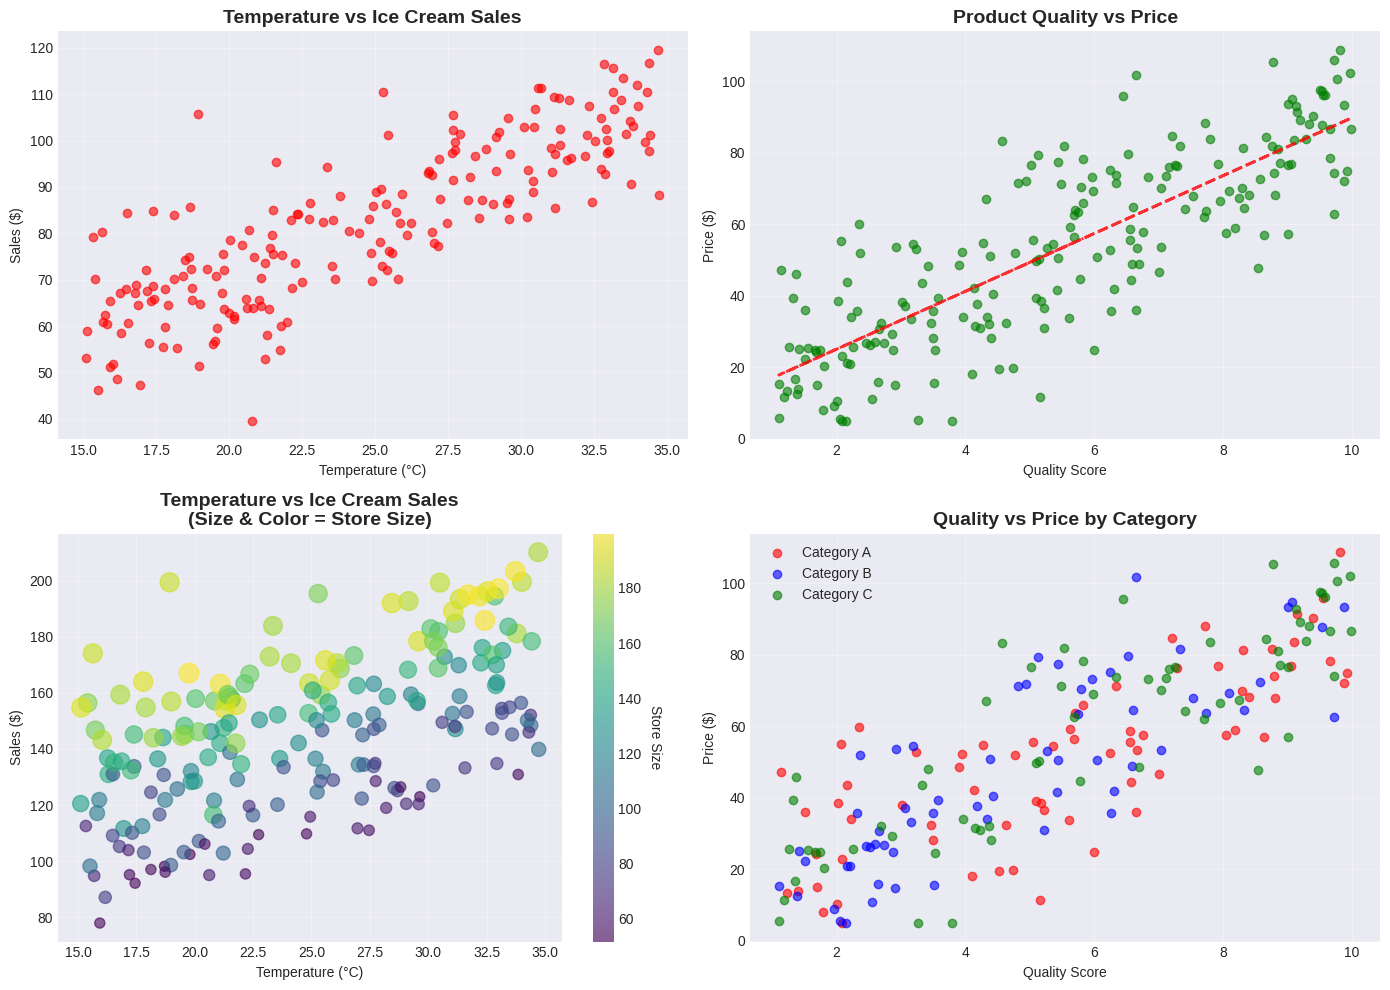
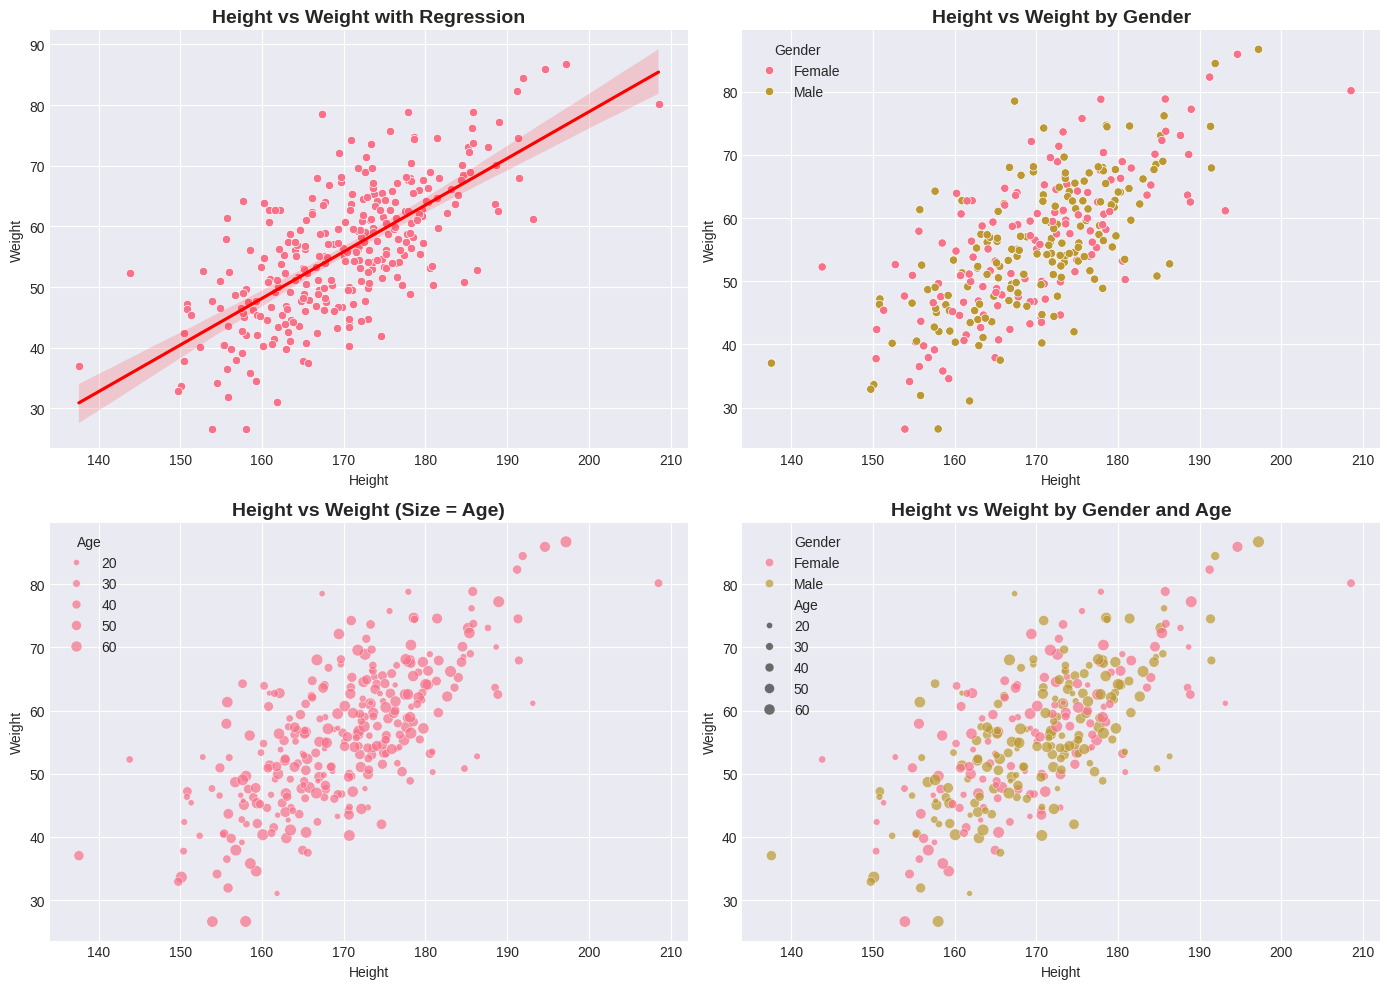

Generate these figures, in order, with matplotlib:
# Import necessary libraries
import numpy as np
import pandas as pd
import matplotlib.pyplot as plt
import seaborn as sns
from scipy import stats
import warnings
warnings.filterwarnings('ignore')

# Set style for better-looking plots
plt.style.use('seaborn-v0_8-darkgrid')
sns.set_palette("husl")

# Set random seed for reproducibility
np.random.seed(42)

# Generate sample data for relationships
n_points = 200

# Temperature vs Ice cream sales (positive correlation)
temperature = np.random.uniform(15, 35, n_points)
sales = 20 + 2.5 * temperature + np.random.normal(0, 10, n_points)

# Product quality vs price (positive correlation with noise)
quality = np.random.uniform(1, 10, n_points)
price = 10 + 8 * quality + np.random.normal(0, 15, n_points)
price = np.maximum(price, 5)  # Ensure positive prices

# Create figure with subplots
fig, ((ax1, ax2), (ax3, ax4)) = plt.subplots(2, 2, figsize=(14, 10))

# Basic scatter plot
ax1.scatter(temperature, sales, alpha=0.6, color='red')
ax1.set_title('Temperature vs Ice Cream Sales', fontsize=14, fontweight='bold')
ax1.set_xlabel('Temperature (°C)')
ax1.set_ylabel('Sales ($)')
ax1.grid(True, alpha=0.3)

# Scatter with regression line
ax2.scatter(quality, price, alpha=0.6, color='green')
# Add regression line
z = np.polyfit(quality, price, 1)
p = np.poly1d(z)
ax2.plot(quality, p(quality), "r--", alpha=0.8, linewidth=2)
ax2.set_title('Product Quality vs Price', fontsize=14, fontweight='bold')
ax2.set_xlabel('Quality Score')
ax2.set_ylabel('Price ($)')
ax2.grid(True, alpha=0.3)

# Scatter with size and color encoding
# Add a third variable (store size) that affects sales
store_size = np.random.uniform(50, 200, n_points)
sales_adjusted = sales + 0.5 * store_size

scatter = ax3.scatter(temperature, sales_adjusted, 
                     c=store_size, s=store_size, 
                     alpha=0.6, cmap='viridis')
ax3.set_title('Temperature vs Ice Cream Sales\n(Size & Color = Store Size)', fontsize=14, fontweight='bold')
ax3.set_xlabel('Temperature (°C)')
ax3.set_ylabel('Sales ($)')
ax3.grid(True, alpha=0.3)
cbar = plt.colorbar(scatter, ax=ax3)
cbar.set_label('Store Size', rotation=270, labelpad=15)

# Scatter with categories
categories = np.random.choice(['Category A', 'Category B', 'Category C'], n_points)
colors = {'Category A': 'red', 'Category B': 'blue', 'Category C': 'green'}

for category in ['Category A', 'Category B', 'Category C']:
    mask = categories == category
    ax4.scatter(quality[mask], price[mask], 
               label=category, color=colors[category], alpha=0.6)

ax4.set_title('Quality vs Price by Category', fontsize=14, fontweight='bold')
ax4.set_xlabel('Quality Score')
ax4.set_ylabel('Price ($)')
ax4.legend()
ax4.grid(True, alpha=0.3)

plt.tight_layout()
plt.show()

# Advanced scatter plot examples with Seaborn
# Create a more complex dataset
np.random.seed(42)
n = 300

# Generate correlated data
height = np.random.normal(170, 10, n)  # cm
weight = 0.8 * height - 80 + np.random.normal(0, 8, n)  # kg
age = np.random.randint(18, 70, n)
gender = np.random.choice(['Male', 'Female'], n)

# Create DataFrame
df = pd.DataFrame({
    'Height': height,
    'Weight': weight,
    'Age': age,
    'Gender': gender
})

# Create figure with multiple Seaborn plots
fig, ((ax1, ax2), (ax3, ax4)) = plt.subplots(2, 2, figsize=(14, 10))

# Seaborn scatter with regression line
sns.scatterplot(data=df, x='Height', y='Weight', ax=ax1)
sns.regplot(data=df, x='Height', y='Weight', ax=ax1, scatter=False, color='red')
ax1.set_title('Height vs Weight with Regression', fontsize=14, fontweight='bold')

# Scatter plot with categories (hue)
sns.scatterplot(data=df, x='Height', y='Weight', hue='Gender', ax=ax2)
ax2.set_title('Height vs Weight by Gender', fontsize=14, fontweight='bold')

# Scatter plot with size encoding
sns.scatterplot(data=df, x='Height', y='Weight', size='Age', ax=ax3, alpha=0.7)
ax3.set_title('Height vs Weight (Size = Age)', fontsize=14, fontweight='bold')

# Combined: hue and size
sns.scatterplot(data=df, x='Height', y='Weight', hue='Gender', size='Age', ax=ax4, alpha=0.7)
ax4.set_title('Height vs Weight by Gender and Age', fontsize=14, fontweight='bold')

plt.tight_layout()
plt.show()

# Correlation analysis and statistics
print("Correlation Analysis:")
print(f"Temperature vs Sales: r = {np.corrcoef(temperature, sales)[0,1]:.3f}")
print(f"Quality vs Price: r = {np.corrcoef(quality, price)[0,1]:.3f}")
print(f"Height vs Weight: r = {np.corrcoef(df['Height'], df['Weight'])[0,1]:.3f}")

# Statistical significance
r_temp_sales, p_temp_sales = stats.pearsonr(temperature, sales)
r_qual_price, p_qual_price = stats.pearsonr(quality, price)
r_height_weight, p_height_weight = stats.pearsonr(df['Height'], df['Weight'])

print("\nStatistical Significance (p-values):")
print(f"Temperature vs Sales: p = {p_temp_sales:.6f}")
print(f"Quality vs Price: p = {p_qual_price:.6f}")
print(f"Height vs Weight: p = {p_height_weight:.6f}")

# Interpretation
print("\nInterpretation:")
for name, r, p in [('Temperature vs Sales', r_temp_sales, p_temp_sales),
                   ('Quality vs Price', r_qual_price, p_qual_price),
                   ('Height vs Weight', r_height_weight, p_height_weight)]:
    strength = "strong" if abs(r) > 0.7 else "moderate" if abs(r) > 0.5 else "weak"
    direction = "positive" if r > 0 else "negative"
    significance = "significant" if p < 0.05 else "not significant"
    print(f"{name}: {strength} {direction} correlation ({significance})")